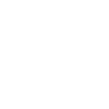
t = 0.00 s
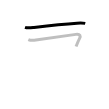
t = 1.25 s
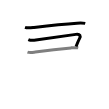
t = 2.50 s
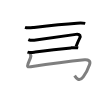
t = 3.50 s
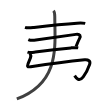
t = 4.75 s
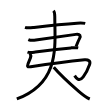
t = 6.00 s

The animated SVG that drew these frames (rendered in a browser with its animation timeline set to each time). Animation: 6 SMIL elements (animate=6); one cycle of 6.00 s.

<svg width="109px" height="109px" viewBox="0 0 px 109px" xmlns="http://www.w3.org/2000/svg" xmlns:xlink="http://www.w3.org/1999/xlink" xml:space="preserve" version="1.1"  baseProfile="full">
<path d="M25,27.38c2.68,0.93,6.23,0.35,9,0.03C46,26,64.5,24,77,23.14c2.74-0.19,5.54-0.31,8.25,0.25" style="fill:none;stroke:black;stroke-width:3;opacity:0">
  <animate attributeType="CSS" attributeName="opacity" from="0" to="1" begin="0s" dur="1s" repeatCount="Indefinite" fill="freeze" />
</path>
<path d="M28.33,39.56c2.44,1.12,4.98,0.9,7.54,0.53c16-2.34,29.63-4.34,40-5.71c4.59-0.61,4.84,1.85,3.72,3.96c-1.34,2.54-2.22,4.67-3.53,8.15" style="fill:none;stroke:black;stroke-width:3;opacity:0">
  <animate attributeType="CSS" attributeName="opacity" from="0" to="1" begin="1s" dur="1s" repeatCount="Indefinite" fill="freeze" />
</path>
<path d="M27.5,52.13c2.49,0.87,5.23,0.28,7.74-0.06c8.91-1.21,24.13-3.07,35.75-4.17c2.43-0.23,4.85-0.5,7.26,0" style="fill:none;stroke:black;stroke-width:3;opacity:0">
  <animate attributeType="CSS" attributeName="opacity" from="0" to="1" begin="2s" dur="1s" repeatCount="Indefinite" fill="freeze" />
</path>
<path d="M29.93,53.18c0.95,1.57,1.21,3.03,0.52,4.68c-0.95,2.27-1.82,4.39-2.38,5.96c-0.84,2.33-0.96,3.47,2.66,2.93c5.02-0.75,46.55-6.17,53.87-6.91c3.73-0.37,6.22,1.25,5.01,4.67c-1.98,5.62-3.48,8.62-6.39,12.42c-4.22,5.53-7.34,0.69-8.62-1.3" style="fill:none;stroke:black;stroke-width:3;opacity:0">
  <animate attributeType="CSS" attributeName="opacity" from="0" to="1" begin="3s" dur="1s" repeatCount="Indefinite" fill="freeze" />
</path>
<path d="M53.44,10.75c1.09,1.09,1.32,2.79,1.33,5.78c0.1,29.34,5.73,65.97-37.96,82.44" style="fill:none;stroke:black;stroke-width:3;opacity:0">
  <animate attributeType="CSS" attributeName="opacity" from="0" to="1" begin="4s" dur="1s" repeatCount="Indefinite" fill="freeze" />
</path>
<path d="M53.75,67.25c3.91,4.62,16.29,16.55,25,24.14c3.2,2.78,6.62,5.74,11,7.61" style="fill:none;stroke:black;stroke-width:3;opacity:0">
  <animate attributeType="CSS" attributeName="opacity" from="0" to="1" begin="5s" dur="1s" repeatCount="Indefinite" fill="freeze" />
</path>
</svg>
